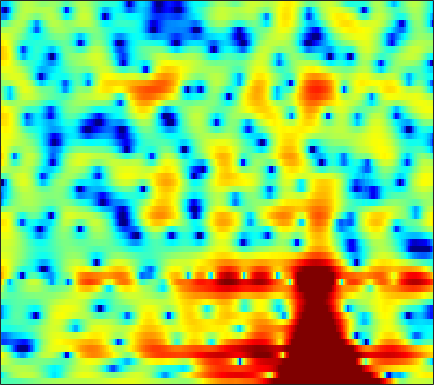

Data behind this chart, as committed beside it:
-2.0935, -2.0774, -2.0109, -1.9463, -1.9019, -1.8175, -1.753, -1.6732, -1.5492, -1.3764, -1.1746, -1.0152, -0.77668, -0.53355, -0.34971, -0.1162, 0.083344, 0.23636, 0.43708, 0.62676, 0.79342, 0.90287, 1.0318, 1.1584
-5.353, -3.839, -2.249, -1.003, -0.2453, 0.5759, 1.228, 1.61, 2.011, 2.295, 2.475, 2.546, 2.548, 2.443, 2.291, 1.996, 1.579, 1.175, 0.5083, -0.3273, -1.338, -2.206, -3.471, -4.724
0.1036, 0.3925, 0.7662, 1.097, 1.315, 1.563, 1.744, 1.841, 1.918, 1.94, 1.917, 1.863, 1.735, 1.532, 1.328, 0.9897, 0.5587, 0.1706, -0.4579, -1.203, -2.053, -2.75, -3.708, -4.582
3.074, 2.759, 2.3, 1.817, 1.446, 0.9499, 0.4811, 0.151, -0.2201, -0.5055, -0.6709, -0.7126, -0.6862, -0.5924, -0.4911, -0.3514, -0.2261, -0.1713, -0.1577, -0.2206, -0.3498, -0.4915, -0.739, -1.022
4.93, 4.029, 2.713, 1.25, 0.04995, -1.72, -3.682, -5.277, -7.439, -9.108, -9.372, -8.519, -6.705, -4.834, -3.527, -1.965, -0.6205, 0.2312, 1.17, 1.865, 2.352, 2.572, 2.656, 2.506
0.08247, -1.143, -2.853, -4.71, -6.224, -8.574, -11.37, -13.89, -17.8, -21.55, -23.04, -22.03, -18.61, -14.34, -11.37, -7.922, -5.066, -3.278, -1.274, 0.3213, 1.588, 2.345, 3.1, 3.624
-11.45, -12.58, -12.41, -11.67, -11.34, -11.28, -11.58, -12.04, -12.79, -13.5, -13.99, -13.99, -13.17, -11.4, -9.741, -7.377, -5.112, -3.608, -1.823, -0.3034, 0.9685, 1.782, 2.673, 3.386
-10.27, -10.65, -10.17, -9.203, -8.516, -7.793, -7.219, -6.871, -6.48, -6.102, -5.694, -5.331, -4.752, -4.035, -3.428, -2.559, -1.615, -0.9059, 0.01498, 0.8875, 1.675, 2.195, 2.782, 3.246
-3.877, -4.055, -4.147, -4.098, -3.986, -3.777, -3.536, -3.356, -3.127, -2.903, -2.669, -2.475, -2.196, -1.87, -1.576, -1.117, -0.6008, -0.1716, 0.4379, 1.062, 1.662, 2.072, 2.542, 2.89
-3.534, -3.413, -3.139, -2.798, -2.526, -2.195, -1.952, -1.829, -1.759, -1.82, -2.005, -2.212, -2.571, -2.951, -3.181, -3.274, -3, -2.538, -1.626, -0.5485, 0.522, 1.261, 2.115, 2.775
-9.482, -7.775, -5.698, -4.096, -3.175, -2.259, -1.69, -1.457, -1.4, -1.633, -2.215, -2.927, -4.312, -6.504, -9.016, -14.72, -21.23, -13.57, -7.482, -3.832, -1.3, 0.1422, 1.647, 2.764
-9.065, -7.58, -5.732, -4.245, -3.381, -2.533, -1.959, -1.691, -1.55, -1.642, -1.962, -2.345, -3.02, -3.847, -4.482, -5.112, -5.139, -4.658, -3.498, -2.101, -0.7414, 0.1936, 1.27, 2.157
-2.786, -2.764, -2.61, -2.383, -2.187, -1.933, -1.704, -1.559, -1.434, -1.369, -1.356, -1.392, -1.458, -1.523, -1.555, -1.528, -1.396, -1.218, -0.8687, -0.4412, 0.03112, 0.3979, 0.8773, 1.335
0.1224, -0.3677, -0.9412, -1.369, -1.56, -1.645, -1.564, -1.44, -1.208, -0.9556, -0.7039, -0.5327, -0.3623, -0.2238, -0.1339, -0.03682, 0.03188, 0.06885, 0.1114, 0.1455, 0.1937, 0.2314, 0.3087, 0.4203
2.429, 0.9186, -1.202, -3.051, -3.79, -3.619, -2.727, -1.974, -1.036, -0.2992, 0.2983, 0.6893, 1.112, 1.416, 1.57, 1.656, 1.595, 1.455, 1.129, 0.6742, 0.1484, -0.2756, -0.7619, -1.042
6.398, 4.057, -0.1662, -5.953, -8.394, -5.202, -2.616, -1.571, -0.9234, -0.5569, -0.06337, 0.4892, 1.433, 2.233, 2.627, 2.859, 2.718, 2.372, 1.564, 0.3787, -1.335, -3.055, -6.006, -9.098
8.241, 7.111, 5.466, 3.819, 2.621, 1.052, -0.7718, -2.596, -6.516, -15.06, -17.72, -9.267, -4.736, -2.56, -1.764, -1.534, -2.05, -2.837, -4.192, -5.755, -7.126, -7.954, -8.878, -9.323
6.899, 6.357, 5.492, 4.478, 3.618, 2.344, 0.9027, -0.25, -1.76, -3.006, -3.714, -3.816, -3.696, -3.767, -4.079, -5.016, -6.773, -8.797, -13.17, -22.66, -23, -15.43, -10.78, -7.918
5.005, 4.808, 4.409, 3.878, 3.409, 2.703, 1.93, 1.333, 0.5508, -0.2091, -0.896, -1.396, -2.053, -2.757, -3.348, -4.271, -5.336, -6.198, -7.291, -8.049, -8.095, -7.62, -6.564, -5.365
3.503, 3.509, 3.389, 3.154, 2.907, 2.501, 2.026, 1.629, 1.055, 0.4642, -0.1345, -0.6034, -1.233, -1.847, -2.309, -2.9, -3.433, -3.785, -4.139, -4.309, -4.265, -4.113, -3.749, -3.253
2.778, 2.893, 2.936, 2.845, 2.7, 2.412, 2.032, 1.696, 1.193, 0.642, 0.05141, -0.3952, -1.004, -1.596, -2.014, -2.521, -2.942, -3.183, -3.379, -3.423, -3.329, -3.172, -2.869, -2.476
2.882, 3.07, 3.182, 3.127, 2.992, 2.69, 2.272, 1.894, 1.323, 0.6691, -0.04182, -0.5919, -1.354, -2.131, -2.708, -3.42, -4.011, -4.316, -4.508, -4.432, -4.124, -3.747, -3.17, -2.544
3.686, 3.913, 3.99, 3.85, 3.608, 3.134, 2.504, 1.957, 1.146, 0.2916, -0.606, -1.33, -2.36, -3.538, -4.545, -6.073, -7.722, -8.804, -9.449, -8.769, -7.261, -6.037, -4.516, -3.201
4.849, 4.992, 4.903, 4.505, 4.004, 3.077, 1.884, 0.8508, -0.572, -1.839, -2.776, -3.304, -3.96, -4.851, -5.854, -7.917, -11.3, -15.45, -21.95, -15.18, -10.24, -7.873, -5.599, -3.877
5.691, 5.683, 5.414, 4.781, 4.027, 2.561, 0.4334, -1.786, -5.994, -12.24, -12.41, -8.772, -5.813, -4.47, -4.129, -4.332, -4.982, -5.571, -6.216, -6.553, -6.601, -6.625, -6.579, -5.962
4.32, 4.357, 4.24, 3.881, 3.417, 2.466, 1.111, -0.179, -2.146, -3.743, -4.013, -3.418, -2.308, -1.419, -1.022, -0.8836, -1.119, -1.509, -2.325, -3.535, -5.471, -7.691, -13.13, -27.86
-0.827, -0.3436, 0.2686, 0.7647, 1.013, 1.166, 1.124, 1.007, 0.8192, 0.649, 0.5979, 0.6419, 0.7367, 0.8275, 0.8321, 0.7349, 0.4678, 0.1463, -0.4556, -1.243, -2.184, -2.906, -3.662, -3.859
-9.218, -6.993, -4.654, -2.9, -1.883, -0.8188, -0.02896, 0.4227, 0.8775, 1.199, 1.411, 1.521, 1.6, 1.583, 1.515, 1.357, 1.121, 0.8975, 0.5568, 0.1849, -0.1419, -0.3625, -0.5374, -0.5746
-10.78, -8.871, -6.587, -4.6, -3.329, -1.888, -0.6926, 0.03398, 0.7989, 1.357, 1.714, 1.867, 1.94, 1.87, 1.75, 1.494, 1.183, 0.9383, 0.6321, 0.3732, 0.1951, 0.1182, 0.07798, 0.1042
-9.161, -8.61, -7.008, -5.01, -3.52, -1.735, -0.2753, 0.6078, 1.508, 2.127, 2.481, 2.57, 2.487, 2.193, 1.841, 1.234, 0.5225, -0.01864, -0.6614, -1.07, -1.205, -1.095, -0.7798, -0.3748
-23.51, -19.5, -9.42, -4.908, -2.651, -0.4571, 1.122, 2.005, 2.859, 3.377, 3.579, 3.535, 3.193, 2.515, 1.758, 0.4108, -1.392, -3.056, -5.531, -7.346, -6.987, -5.667, -3.707, -2.079
-2.076, -2.212, -1.624, -0.6179, 0.207, 1.192, 2.02, 2.52, 3.026, 3.317, 3.374, 3.247, 2.805, 1.986, 1.103, -0.5396, -2.832, -5.141, -9.249, -13.64, -12.24, -9.344, -6.448, -4.381
3.124, 2.623, 2.074, 1.648, 1.406, 1.226, 1.214, 1.333, 1.619, 1.938, 2.175, 2.223, 2.051, 1.581, 1.005, -0.034, -1.367, -2.489, -4.007, -5.351, -6.261, -6.677, -6.893, -6.757
5.745, 4.855, 3.459, 1.778, 0.2995, -1.74, -3.076, -2.942, -1.579, 0.03018, 1.282, 1.895, 2.333, 2.356, 2.123, 1.508, 0.5946, -0.2647, -1.618, -3.241, -5.211, -7.043, -10.21, -14.87
6.469, 5.513, 3.854, 1.56, -0.7681, -5.24, -10.92, -9.308, -4.25, -1.044, 0.8412, 1.743, 2.406, 2.584, 2.464, 1.983, 1.189, 0.3946, -0.9132, -2.514, -4.417, -6.045, -8.432, -10.56
5.328, 4.836, 3.972, 2.92, 2.062, 0.9942, 0.2918, 0.1262, 0.3305, 0.7657, 1.209, 1.437, 1.54, 1.398, 1.12, 0.5454, -0.2831, -1.066, -2.322, -3.769, -5.367, -6.646, -8.282, -9.607
4.277, 4.284, 4.114, 3.792, 3.486, 3.045, 2.625, 2.344, 2.027, 1.738, 1.467, 1.224, 0.8437, 0.3655, -0.08331, -0.8104, -1.713, -2.516, -3.787, -5.31, -7.179, -8.82, -11.55, -15.12
3.958, 4.245, 4.392, 4.308, 4.129, 3.766, 3.285, 2.87, 2.267, 1.643, 0.9821, 0.4937, -0.1481, -0.792, -1.277, -1.988, -2.782, -3.46, -4.507, -5.793, -7.318, -8.653, -10.73, -13.12
4.693, 4.941, 5.029, 4.867, 4.591, 4.035, 3.278, 2.591, 1.529, 0.3658, -0.8194, -1.623, -2.51, -3.126, -3.434, -3.736, -4.064, -4.389, -4.952, -5.667, -6.485, -7.142, -7.924, -8.527
5.931, 5.965, 5.815, 5.44, 4.99, 4.16, 3.029, 1.955, 0.1658, -2.134, -4.939, -7.225, -9.402, -9.048, -7.926, -6.582, -5.801, -5.593, -5.727, -6.184, -6.89, -7.456, -8.037, -8.197
6.408, 6.277, 5.959, 5.462, 4.962, 4.087, 2.925, 1.817, -0.05323, -2.566, -6.005, -9.376, -13.19, -11.28, -8.908, -6.844, -5.849, -5.648, -6.046, -7.154, -9.046, -11.03, -14.21, -15.13
5.38, 5.152, 4.77, 4.296, 3.905, 3.312, 2.631, 2.037, 1.12, 0.05456, -1.038, -1.806, -2.556, -2.888, -2.946, -2.961, -3.137, -3.468, -4.262, -5.597, -7.5, -9.445, -12.21, -12.93
3.014, 2.577, 1.919, 1.332, 1.023, 0.8981, 1.024, 1.189, 1.365, 1.442, 1.387, 1.274, 1.062, 0.807, 0.5827, 0.2413, -0.1923, -0.6074, -1.26, -2.034, -2.874, -3.413, -3.989, -4.2
0.1899, -0.8543, -2.987, -5.793, -7.229, -5.733, -2.776, -0.9531, 0.8054, 1.94, 2.582, 2.841, 2.934, 2.791, 2.573, 2.163, 1.673, 1.273, 0.7261, 0.2136, -0.271, -0.5779, -0.9393, -1.256
-0.6811, -1.358, -3.083, -5.589, -6.877, -5.148, -1.984, -0.05312, 1.802, 2.964, 3.599, 3.784, 3.716, 3.342, 2.9, 2.137, 1.28, 0.6713, -0.02659, -0.487, -0.7115, -0.8455, -0.9608, -1.179
0.2946, 0.7805, 1.102, 1.278, 1.459, 1.891, 2.493, 2.967, 3.468, 3.754, 3.748, 3.518, 2.902, 1.923, 0.9189, -0.7883, -2.93, -4.699, -6.64, -7.002, -5.904, -4.894, -3.843, -3.25
1.802, 2.401, 2.949, 3.286, 3.455, 3.583, 3.619, 3.579, 3.42, 3.104, 2.59, 2.056, 1.088, -0.2465, -1.558, -3.853, -7.09, -10.59, -17.3, -16.49, -11.25, -8.747, -6.682, -5.442
3.584, 3.834, 4.013, 4.021, 3.92, 3.656, 3.262, 2.889, 2.321, 1.665, 0.936, 0.3493, -0.5318, -1.566, -2.455, -3.806, -5.279, -6.366, -7.513, -8.083, -8.013, -7.713, -7.196, -6.617
5.384, 5.339, 5.12, 4.705, 4.247, 3.472, 2.505, 1.691, 0.5478, -0.5401, -1.429, -1.913, -2.368, -2.721, -3.003, -3.472, -4.054, -4.587, -5.378, -6.262, -7.25, -8.029, -8.967, -9.429
6.858, 6.628, 6.116, 5.333, 4.54, 3.178, 1.389, -0.2787, -2.982, -6.005, -7.973, -7.764, -6.197, -4.748, -4.01, -3.506, -3.424, -3.631, -4.256, -5.328, -7.044, -8.951, -13.05, -22.81
6.839, 6.553, 5.955, 5.077, 4.221, 2.719, 0.7246, -1.202, -4.574, -9.136, -13.03, -11.42, -7.894, -5.554, -4.447, -3.55, -3.17, -3.126, -3.374, -3.929, -4.801, -5.593, -6.747, -7.488
5.396, 5.173, 4.72, 4.077, 3.457, 2.438, 1.204, 0.1641, -1.3, -2.634, -3.582, -3.97, -4.053, -3.905, -3.755, -3.569, -3.434, -3.359, -3.288, -3.254, -3.211, -3.202, -3.133, -2.974
3.642, 3.57, 3.396, 3.117, 2.819, 2.329, 1.726, 1.204, 0.4464, -0.358, -1.173, -1.775, -2.59, -3.404, -3.979, -4.613, -4.9, -4.832, -4.37, -3.661, -2.89, -2.353, -1.7, -1.144
1.451, 1.617, 1.812, 1.958, 2.038, 2.062, 1.979, 1.824, 1.477, 0.9247, 0.1426, -0.6257, -1.989, -3.836, -5.652, -8.769, -11.62, -11.15, -7.969, -5.04, -2.903, -1.694, -0.5077, 0.3228
-2.443, -2.031, -1.429, -0.7057, -0.09256, 0.6807, 1.319, 1.664, 1.886, 1.811, 1.398, 0.8294, -0.3059, -1.992, -3.702, -6.547, -9.043, -8.672, -5.847, -3.142, -1.113, 0.01284, 1.067, 1.706
-9.109, -9.576, -9.253, -7.156, -5.182, -2.758, -0.871, 0.1976, 1.203, 1.797, 2.013, 1.958, 1.641, 1.107, 0.6355, 0.06397, -0.2573, -0.2364, 0.1224, 0.7228, 1.33, 1.726, 2.089, 2.196
-12.7, -16.03, -19.08, -12.64, -8.726, -5.074, -2.533, -1.111, 0.3118, 1.279, 1.889, 2.155, 2.284, 2.241, 2.135, 1.945, 1.782, 1.709, 1.689, 1.754, 1.859, 1.913, 1.914, 1.762
-6.949, -7.283, -7.157, -6.245, -5.218, -3.626, -2.063, -1.014, 0.1779, 1.094, 1.722, 2.012, 2.177, 2.117, 1.953, 1.621, 1.229, 0.9394, 0.6404, 0.4826, 0.521, 0.6289, 0.8068, 0.9371
